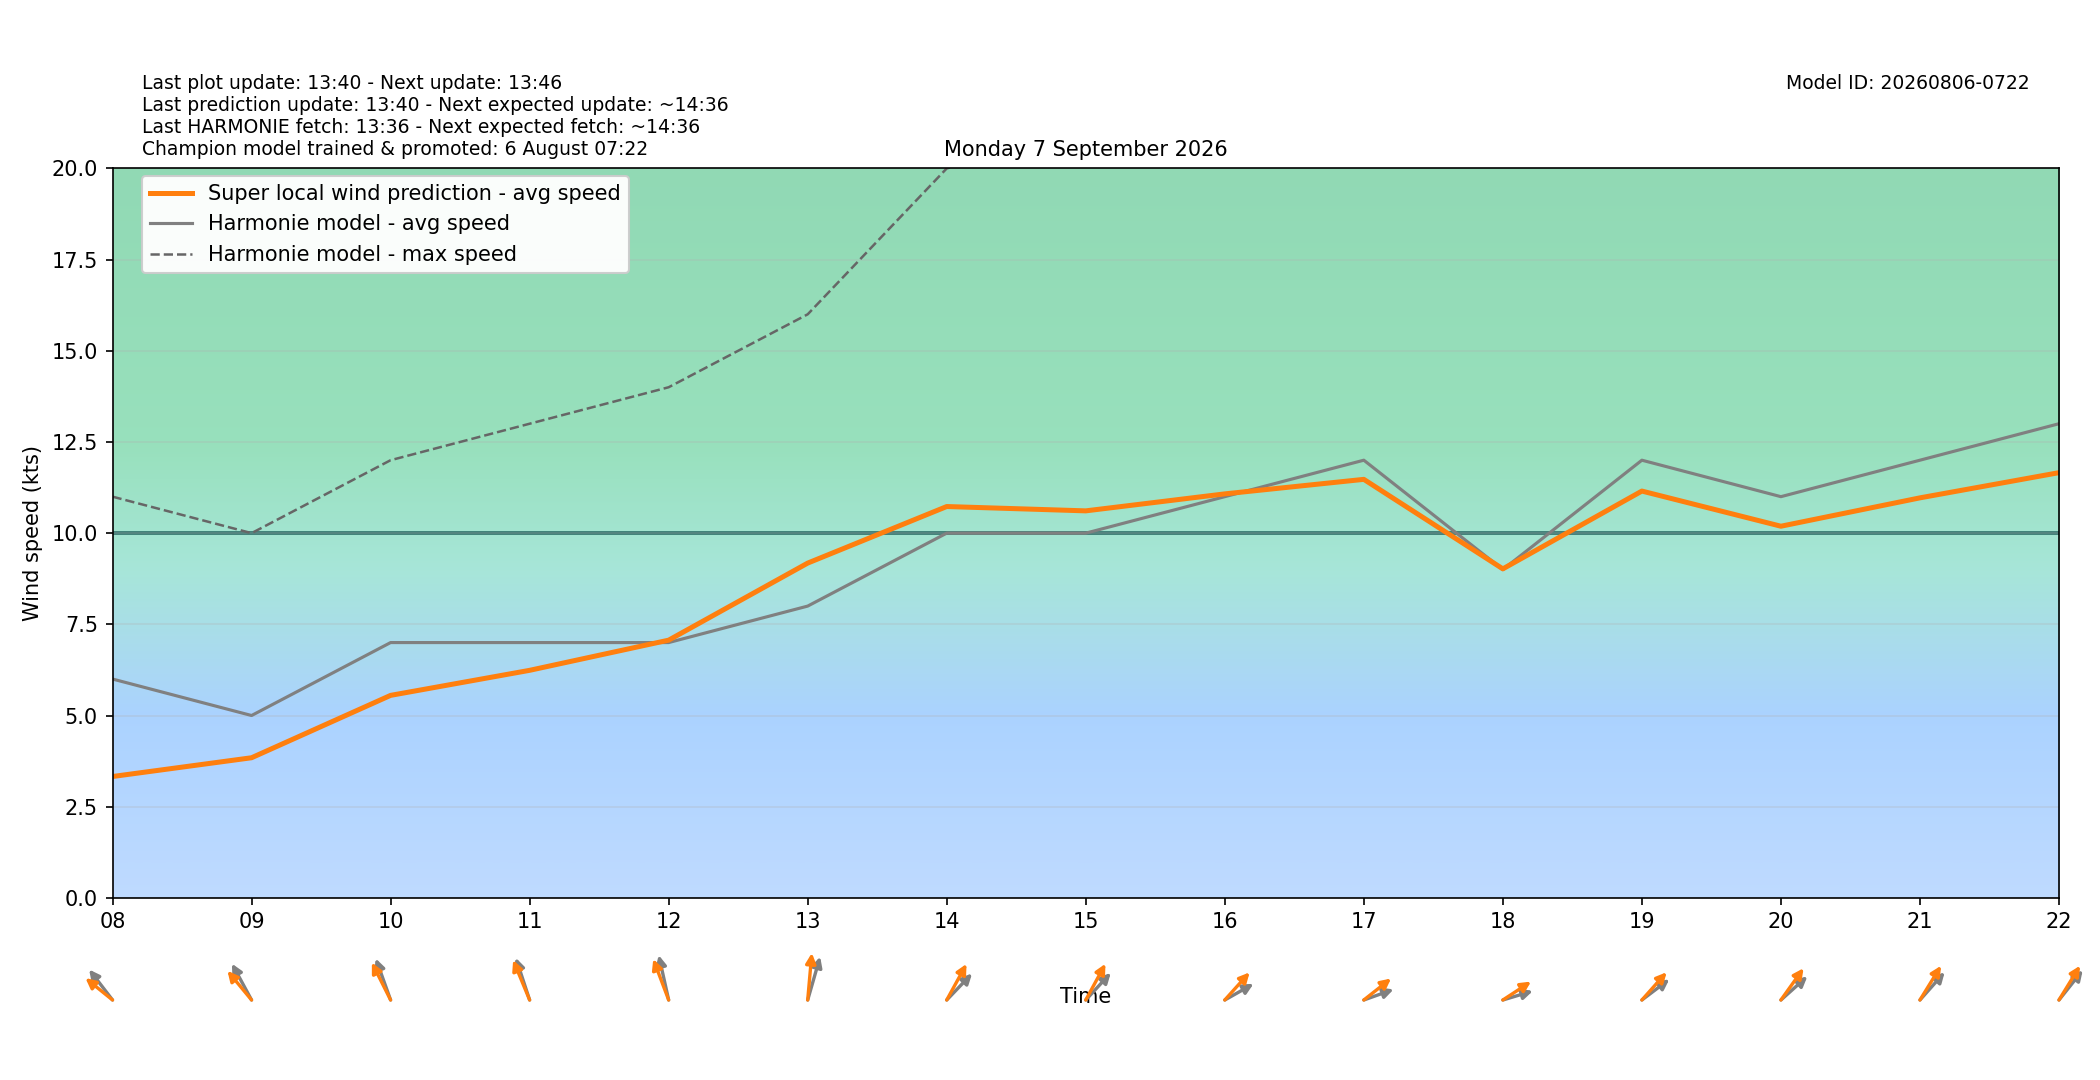

The table this chart was drawn from, first rows:
target_time_utc, target_time_local, hour_utc, hour_local, forecast_wind_speed, forecast_wind_min, forecast_wind_max, lstm_pred_wind_speed, delta_speed_lstm_minus_forecast, forecast_wind_dir_deg, lstm_pred_wind_dir_deg, delta_dir_lstm_minus_forecast
2026-09-06T22:00:00Z, 2026-09-07T00:00:00+0200, 22, 00, 5.0, 5.0, 9.0, 2.566, -2.434, 143.0, 137.6, -5.443
2026-09-06T23:00:00Z, 2026-09-07T01:00:00+0200, 23, 01, 5.0, 5.0, 8.0, 2.653, -2.347, 152.0, 146.2, -5.784
2026-09-07T00:00:00Z, 2026-09-07T02:00:00+0200, 00, 02, 4.0, 4.0, 8.0, 2.491, -1.509, 158.0, 151, -7.003
2026-09-07T01:00:00Z, 2026-09-07T03:00:00+0200, 01, 03, 4.0, 4.0, 7.0, 2.532, -1.468, 161.0, 153.5, -7.493
2026-09-07T02:00:00Z, 2026-09-07T04:00:00+0200, 02, 04, 4.0, 4.0, 7.0, 2.172, -1.828, 144.0, 136, -8.013
2026-09-07T03:00:00Z, 2026-09-07T05:00:00+0200, 03, 05, 4.0, 4.0, 8.0, 1.79, -2.21, 121.0, 110.7, -10.32
2026-09-07T04:00:00Z, 2026-09-07T06:00:00+0200, 04, 06, 4.0, 4.0, 7.0, 2.144, -1.856, 133.0, 125, -7.977
2026-09-07T05:00:00Z, 2026-09-07T07:00:00+0200, 05, 07, 6.0, 6.0, 9.0, 2.39, -3.61, 117.0, 106.3, -10.72
2026-09-07T06:00:00Z, 2026-09-07T08:00:00+0200, 06, 08, 6.0, 6.0, 11.0, 3.328, -2.672, 130.0, 117.6, -12.42
2026-09-07T07:00:00Z, 2026-09-07T09:00:00+0200, 07, 09, 5.0, 5.0, 10.0, 3.842, -1.158, 140.0, 128, -12
2026-09-07T08:00:00Z, 2026-09-07T10:00:00+0200, 08, 10, 7.0, 7.0, 12.0, 5.552, -1.448, 151.0, 142.2, -8.833
2026-09-07T09:00:00Z, 2026-09-07T11:00:00+0200, 09, 11, 7.0, 7.0, 13.0, 6.239, -0.7612, 153.0, 147.4, -5.637
2026-09-07T10:00:00Z, 2026-09-07T12:00:00+0200, 10, 12, 7.0, 7.0, 14.0, 7.066, 0.06607, 161.0, 149.7, -11.26
2026-09-07T11:00:00Z, 2026-09-07T13:00:00+0200, 11, 13, 8.0, 8.0, 16.0, 9.179, 1.179, 204.0, 187.8, -16.2
2026-09-07T12:00:00Z, 2026-09-07T14:00:00+0200, 12, 14, 10.0, 10.0, 20.0, 10.73, 0.7296, 236.0, 220.4, -15.61
2026-09-07T13:00:00Z, 2026-09-07T15:00:00+0200, 13, 15, 10.0, 10.0, 21.0, 10.61, 0.6109, 235.0, 220.1, -14.87
2026-09-07T14:00:00Z, 2026-09-07T16:00:00+0200, 14, 16, 11.0, 11.0, 22.0, 11.08, 0.07663, 250.0, 234.3, -15.67
2026-09-07T15:00:00Z, 2026-09-07T17:00:00+0200, 15, 17, 12.0, 12.0, 22.0, 11.47, -0.5252, 257.0, 243, -13.99
2026-09-07T16:00:00Z, 2026-09-07T18:00:00+0200, 16, 18, 9.0, 9.0, 23.0, 9.021, 0.02061, 259.0, 247.1, -11.87
2026-09-07T17:00:00Z, 2026-09-07T19:00:00+0200, 17, 19, 12.0, 12.0, 22.0, 11.15, -0.8463, 244.0, 234.1, -9.891
2026-09-07T18:00:00Z, 2026-09-07T20:00:00+0200, 18, 20, 11.0, 11.0, 21.0, 10.19, -0.8103, 240.0, 227.9, -12.11
2026-09-07T19:00:00Z, 2026-09-07T21:00:00+0200, 19, 21, 12.0, 12.0, 23.0, 10.97, -1.032, 234.0, 223.7, -10.3
2026-09-07T20:00:00Z, 2026-09-07T22:00:00+0200, 20, 22, 13.0, 13.0, 23.0, 11.66, -1.342, 231.0, 223.6, -7.357
2026-09-07T21:00:00Z, 2026-09-07T23:00:00+0200, 21, 23, 11.0, 11.0, 23.0, 10.15, -0.848, 229.0, 220.9, -8.125
